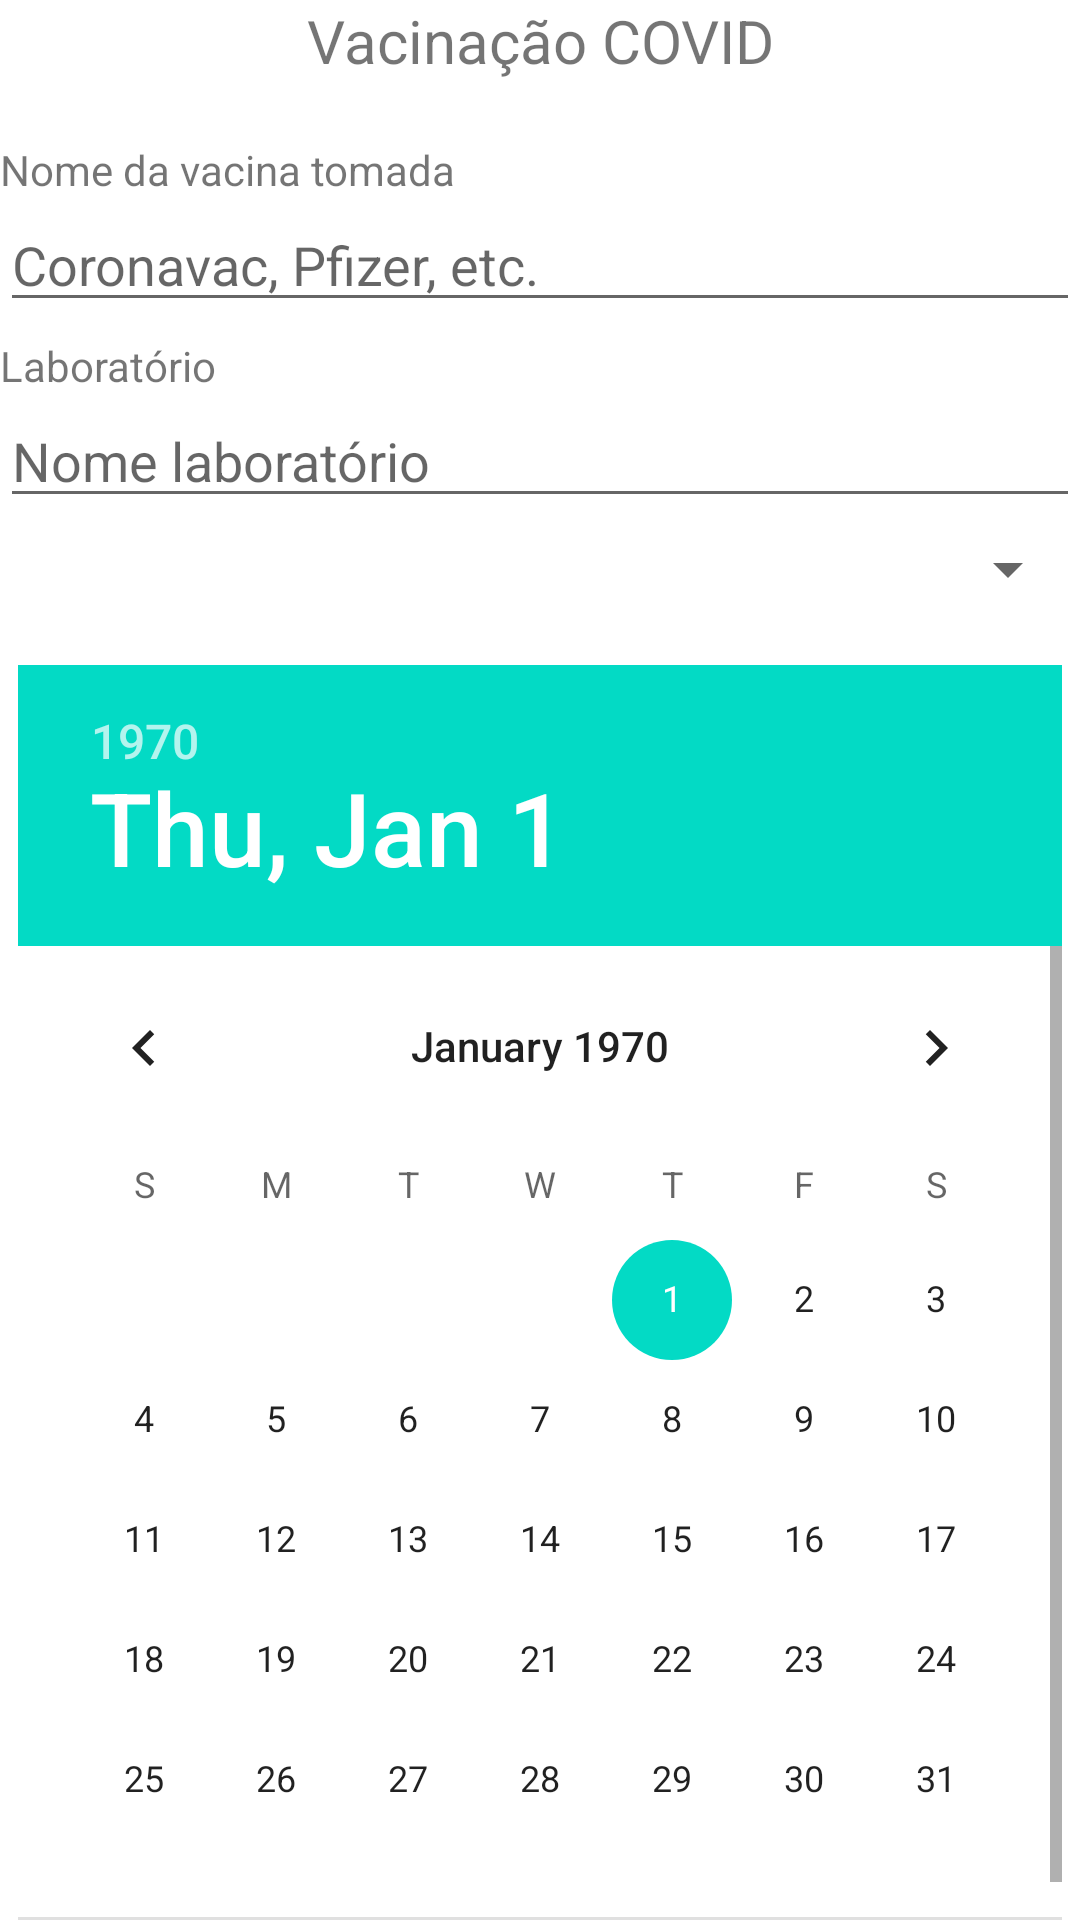

Reconstruct the res/layout file that produces this screen, plus the resources it refers to.
<!-- AndroidManifest.xml: application theme Theme.TrabalhoPDM -->
<!-- res/layout/activity_vacinas.xml -->
<?xml version="1.0" encoding="utf-8"?>
<LinearLayout xmlns:android="http://schemas.android.com/apk/res/android"
    xmlns:app="http://schemas.android.com/apk/res-auto"
    xmlns:tools="http://schemas.android.com/tools"
    android:layout_width="match_parent"
    android:layout_height="match_parent"
    android:layout_marginStart="20dp"
    android:layout_marginTop="10dp"
    android:layout_marginEnd="20dp"
    android:layout_marginBottom="20dp"
    android:orientation="vertical"
    tools:context=".activity.VacinasActivity"
    tools:ignore="Deprecated,ExtraText">

    <TextView
        android:layout_width="match_parent"
        android:layout_height="wrap_content"
        android:layout_marginBottom="10dp"
        android:gravity="center"
        android:text="@string/dados_vacinas_covid"
        android:textSize="20sp" />

    <TextView
        android:layout_width="match_parent"
        android:layout_height="wrap_content"
        android:layout_marginTop="10dp"
        android:text="@string/nome_vacina"
        app:layout_constraintBottom_toBottomOf="parent"
        app:layout_constraintLeft_toLeftOf="parent"
        app:layout_constraintRight_toRightOf="parent"
        app:layout_constraintTop_toTopOf="parent" />

    <EditText
        android:id="@+id/nome_vacina"
        android:layout_width="match_parent"
        android:layout_height="wrap_content"
        android:layout_gravity="center"
        android:hint="@string/tipo_vacina"
        android:importantForAutofill="no"
        android:inputType="text"
        tools:ignore="LabelFor" />

    <TextView
        android:layout_width="match_parent"
        android:layout_height="wrap_content"
        android:layout_marginTop="5dp"
        android:text="@string/laboratorio"
        app:layout_constraintBottom_toBottomOf="parent"
        app:layout_constraintLeft_toLeftOf="parent"
        app:layout_constraintRight_toRightOf="parent"
        app:layout_constraintTop_toTopOf="parent" />

    <EditText
        android:id="@+id/laboratorio"
        android:layout_width="match_parent"
        android:layout_height="wrap_content"
        android:layout_gravity="center"
        android:hint="@string/laboratorio_dica"
        android:importantForAutofill="no"
        android:inputType="text"
        tools:ignore="LabelFor" />

    <Spinner
        android:layout_marginTop="5dp"
        android:id="@+id/lista_doses"
        android:layout_width="match_parent"
        android:layout_height="wrap_content"
        />

    <DatePicker
        android:id="@+id/data_feita"
        android:layout_width="wrap_content"
        android:layout_height="wrap_content"
        android:layout_gravity="center"
        android:layout_marginTop="20dp" />

    <Button
        android:id="@+id/salvar_dados"
        android:layout_width="match_parent"
        android:layout_height="wrap_content"
        android:layout_gravity="center"
        android:layout_marginTop="15dp"
        android:text="@string/salvar_dados" />

    <Button
        android:id="@+id/adicionar_outra"
        android:layout_width="match_parent"
        android:layout_height="wrap_content"
        android:layout_gravity="center"
        android:layout_marginTop="5dp"
        android:text="@string/adicionar_outra" />




</LinearLayout>
<!-- resources referenced by this layout -->
<resources>
  <string name="adicionar_outra">Adicionar outra dose</string>
  <string name="dados_vacinas_covid">Vacinação COVID</string>
  <string name="laboratorio">Laboratório</string>
  <string name="laboratorio_dica">Nome laboratório</string>
  <string name="nome_vacina">Nome da vacina tomada</string>
  <string name="salvar_dados">Salvar dados</string>
  <string name="tipo_vacina">Coronavac, Pfizer, etc.</string>
  <style name="Theme.TrabalhoPDM" parent="Theme.MaterialComponents.DayNight.DarkActionBar">
          
          <item name="colorPrimary">@color/purple_500</item>
          <item name="colorPrimaryVariant">@color/purple_700</item>
          <item name="colorOnPrimary">@color/white</item>
          
          <item name="colorSecondary">@color/teal_200</item>
          <item name="colorSecondaryVariant">@color/teal_700</item>
          <item name="colorOnSecondary">@color/black</item>
          
          <item name="android:statusBarColor" tools:targetApi="l">?attr/colorPrimaryVariant</item>
          
      </style>
  <!-- not gathered from this repository: default colours our renderer supplied (Android Studio template values) -->
  <color name="purple_500">#FF6200EE</color>
  <color name="purple_700">#FF3700B3</color>
  <color name="teal_200">#FF03DAC5</color>
  <color name="teal_700">#FF018786</color>
  <color name="black">#FF000000</color>
  <color name="white">#FFFFFFFF</color>
</resources>
